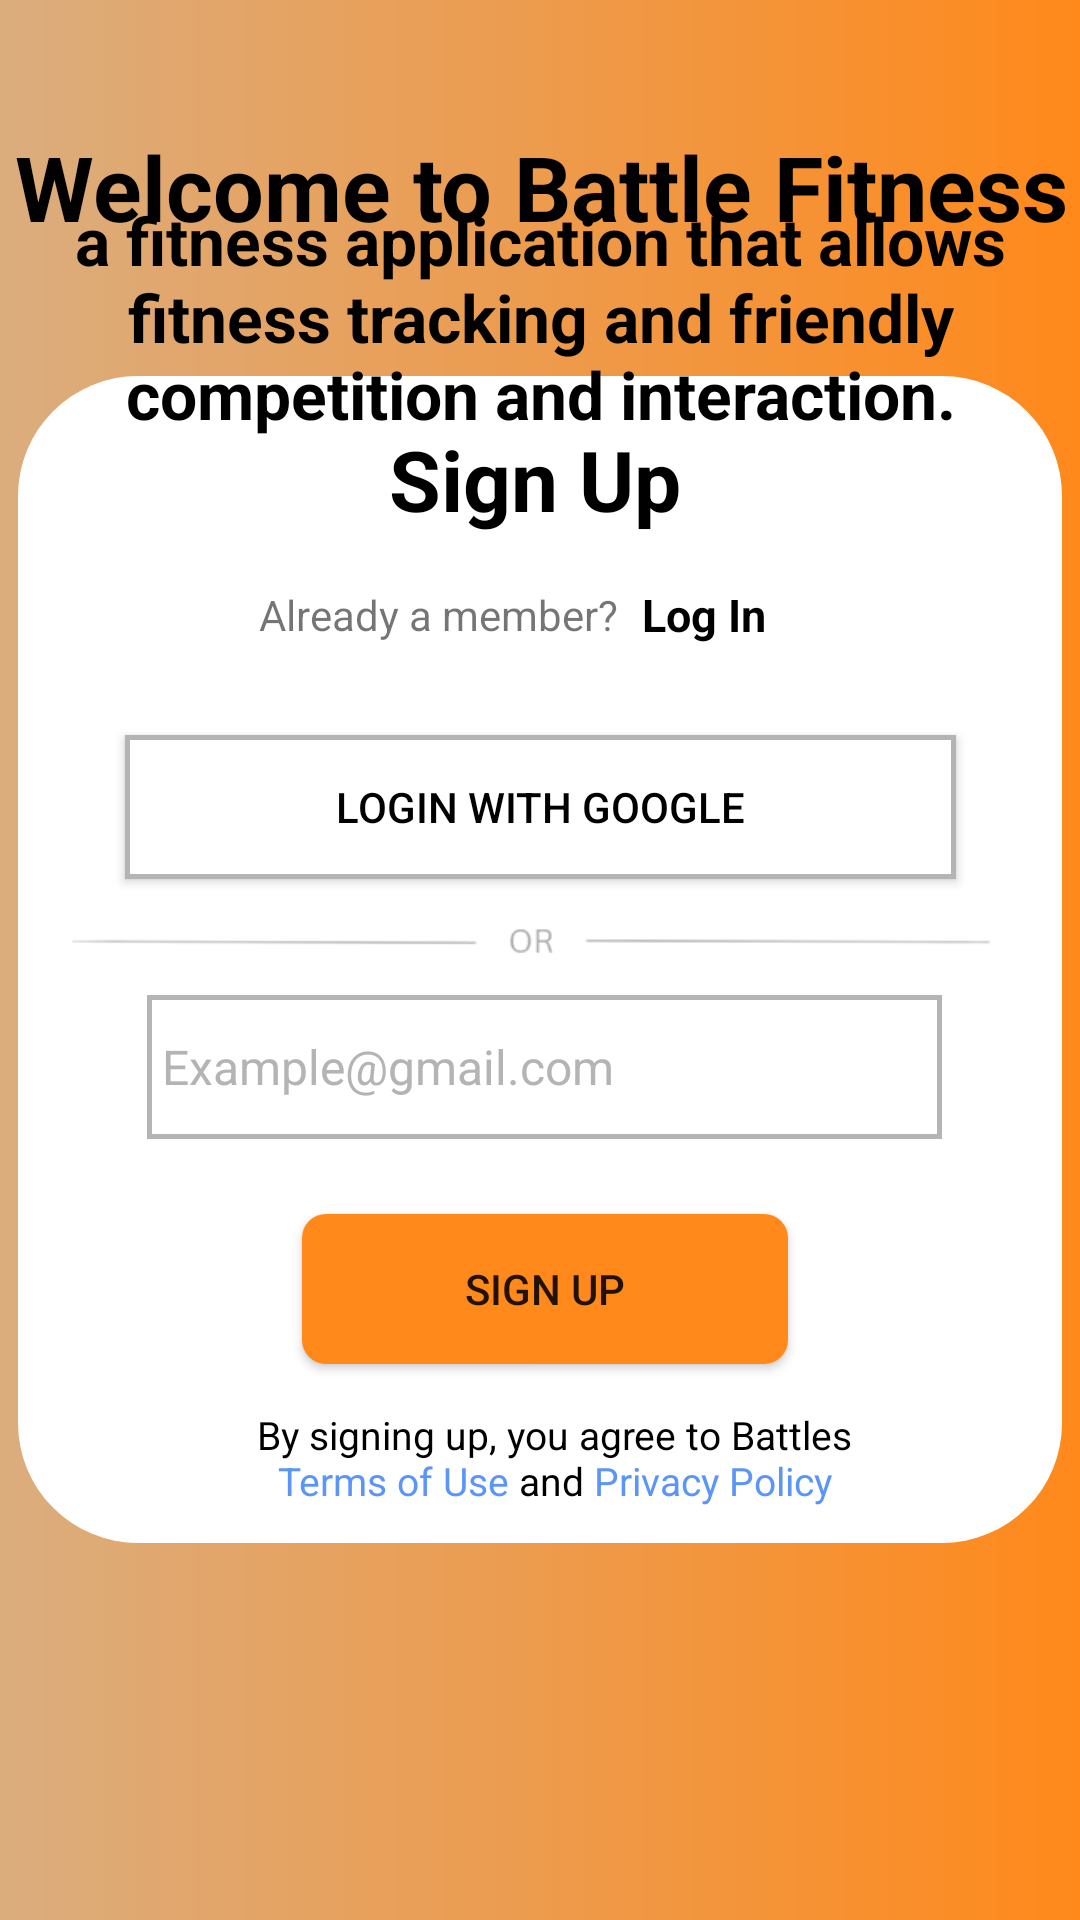

This screen was rendered from an Android layout file. Write that file and the resources it references.
<!-- AndroidManifest.xml: application theme Theme.OPSC -->
<!-- res/layout/activity_sign_up.xml -->
<?xml version="1.0" encoding="utf-8"?>
<androidx.constraintlayout.widget.ConstraintLayout xmlns:android="http://schemas.android.com/apk/res/android"
    xmlns:app="http://schemas.android.com/apk/res-auto"
    xmlns:tools="http://schemas.android.com/tools"
    android:id="@+id/main"
    android:layout_width="match_parent"
    android:layout_height="match_parent"
    android:background="@drawable/gradient_background"
    tools:context=".signUpSection">

    <ImageView
        android:id="@+id/imageView"
        android:layout_width="348dp"
        android:layout_height="389dp"
        android:contentDescription="@null"
        app:layout_constraintBottom_toBottomOf="parent"
        app:layout_constraintEnd_toEndOf="parent"
        app:layout_constraintStart_toStartOf="parent"
        app:layout_constraintTop_toTopOf="parent"
        app:layout_constraintVertical_bias="0.499"
        app:srcCompat="@drawable/logincard" />


    <TextView
        android:id="@+id/textView2"
        android:layout_width="100dp"
        android:layout_height="40dp"
        android:text="@string/signUp_link"

        android:textAlignment="gravity"
        android:textColor="@color/black"
        android:textStyle="bold"
        android:textSize="28sp"
        app:layout_constraintBottom_toBottomOf="@+id/imageView"
        app:layout_constraintEnd_toEndOf="@+id/imageView"
        app:layout_constraintHorizontal_bias="0.498"
        app:layout_constraintStart_toStartOf="@+id/imageView"
        app:layout_constraintTop_toTopOf="@+id/imageView"
        app:layout_constraintVertical_bias="0.045" />

    <TextView
        android:id="@+id/textWelcome"
        android:layout_width="363dp"
        android:layout_height="44dp"
        android:text="@string/logo_name"
        android:textAlignment="center"
        android:textColor="@color/black"
        android:textStyle="bold"
        android:textSize="30sp"
        app:layout_constraintBottom_toTopOf="@+id/imageView"
        app:layout_constraintEnd_toEndOf="parent"
        app:layout_constraintHorizontal_bias="0.479"
        app:layout_constraintStart_toStartOf="parent"
        app:layout_constraintTop_toTopOf="parent"
        app:layout_constraintVertical_bias="0.516" />

    <TextView
        android:id="@+id/textWelcomeMessage"
        android:layout_width="318dp"
        android:layout_height="90dp"
        android:text="@string/welcome_message"
        android:gravity="center"
        android:textColor="@color/black"
        android:textSize="22sp"
        android:textStyle="bold"
        app:layout_constraintBottom_toTopOf="@+id/imageView"
        app:layout_constraintEnd_toEndOf="parent"
        app:layout_constraintStart_toStartOf="parent"
        app:layout_constraintTop_toBottomOf="@+id/textWelcome" />

    <Button
        android:id="@+id/button2"
        android:layout_width="277dp"
        android:layout_height="48dp"
        android:layout_marginTop="16dp"
        android:background="@drawable/border"
        android:text="@string/login_with_google"
        android:textColor="@color/black"
        app:backgroundTint="@null"
        app:icon="@drawable/gmailbutton"
        app:iconGravity="textStart"
        app:iconPadding="16dp"
        app:iconTint="@null"
        app:layout_constraintEnd_toEndOf="@+id/imageView"
        app:layout_constraintStart_toStartOf="@+id/imageView"
        app:layout_constraintTop_toBottomOf="@+id/textView4" />

    <ImageView
        android:id="@+id/imageView3"
        android:layout_width="325dp"
        android:layout_height="35dp"
        app:layout_constraintBottom_toBottomOf="@+id/imageView"
        app:layout_constraintEnd_toEndOf="@+id/button2"
        app:layout_constraintHorizontal_bias="0.559"
        app:layout_constraintStart_toStartOf="@+id/button2"
        app:layout_constraintTop_toBottomOf="@+id/button2"
        app:layout_constraintVertical_bias="0.019"
        app:srcCompat="@drawable/or" />


    <TextView
        android:id="@+id/textView1"
        android:layout_width="123dp"
        android:layout_height="48dp"
        android:background="?attr/selectableItemBackgroundBorderless"
        android:gravity="center"
        android:text="@string/already_a_member"
        app:layout_constraintBottom_toTopOf="@+id/button2"
        app:layout_constraintEnd_toEndOf="@+id/textView2"
        app:layout_constraintHorizontal_bias="0.661"
        app:layout_constraintStart_toStartOf="@+id/button2"
        app:layout_constraintTop_toBottomOf="@+id/textView2"
        app:layout_constraintVertical_bias="0.0" />

    <TextView
        android:id="@+id/textView4"
        android:layout_width="54dp"
        android:layout_height="48dp"
        android:layout_marginBottom="172dp"
        android:background="?attr/selectableItemBackgroundBorderless"
        android:clickable="true"
        android:focusable="true"
        android:gravity="center"
        android:text="@string/login_link"
        android:textColor="@color/hover"
        android:textSize="15sp"
        android:textStyle="bold"
        app:layout_constraintBottom_toBottomOf="@+id/imageView"
        app:layout_constraintEnd_toEndOf="@+id/button2"
        app:layout_constraintHorizontal_bias="0.0"
        app:layout_constraintStart_toEndOf="@+id/textView1"
        app:layout_constraintTop_toBottomOf="@+id/textView2"
        app:layout_constraintVertical_bias="0.0" />

    <EditText
        android:id="@+id/signUpEmailAddress"
        android:layout_width="265dp"
        android:layout_height="48dp"
        android:background="@drawable/border"
        android:ems="10"
        android:clickable="true"
        android:focusable="true"
        android:hint="@string/email_hint"
        android:inputType="textEmailAddress"
        android:paddingStart="5dp"
        android:paddingEnd="20dp"
        android:textColor="@color/black"
        android:textColorHint="@color/grey"
        android:textSize="16sp"
        app:layout_constraintEnd_toEndOf="@+id/imageView3"
        app:layout_constraintHorizontal_bias="0.566"
        app:layout_constraintStart_toStartOf="@+id/imageView3"
        app:layout_constraintTop_toBottomOf="@+id/imageView3" />

    <Button
        android:id="@+id/signUpbutton"
        android:layout_width="162dp"
        android:layout_height="50dp"
        android:background="@drawable/loginbutton"
        app:backgroundTint="@null"
        android:text="@string/signupButton"
        app:cornerRadius="100dp"
        app:layout_constraintBottom_toBottomOf="@+id/imageView"
        app:layout_constraintEnd_toEndOf="@+id/signUpEmailAddress"
        app:layout_constraintStart_toStartOf="@+id/signUpEmailAddress"
        app:layout_constraintTop_toBottomOf="@+id/signUpEmailAddress"
        app:layout_constraintVertical_bias="0.295" />

    <TextView
        android:id="@+id/textTermsPrivacyPolicy"
        android:layout_width="251dp"
        android:layout_height="40dp"
        android:gravity="center"
        android:text="@string/terms_privacy_policy"
        android:textAlignment="center"
        android:textColor="@color/black"
        android:textSize="13sp"
        app:layout_constraintBottom_toBottomOf="@+id/imageView"
        app:layout_constraintEnd_toEndOf="@+id/signUpbutton"
        app:layout_constraintHorizontal_bias="0.465"
        app:layout_constraintStart_toStartOf="@+id/signUpbutton"
        app:layout_constraintTop_toBottomOf="@+id/signUpbutton"
        app:layout_constraintVertical_bias="0.575" />

</androidx.constraintlayout.widget.ConstraintLayout>
<!-- resources referenced by this layout -->
<resources>
  <color name="black">#FF000000</color>
  <color name="grey">#b4b4b4</color>
  <!-- drawable border (drawable) -->
  <?xml version="1.0" encoding="utf-8"?>
  <shape xmlns:android="http://schemas.android.com/apk/res/android"
      android:shape="rectangle">
  
      <solid android:color="@color/white"/>
      <stroke
          android:width="1.5dp"
          android:color="@color/grey"/>
  
  </shape>
  <!-- drawable gmailbutton (drawable) -->
  <?xml version="1.0" encoding="utf-8"?>
  <layer-list xmlns:android="http://schemas.android.com/apk/res/android">
      <item
          android:drawable="@drawable/google"
          android:width="26dp"
          android:height="26dp"
          />
  
  </layer-list>
  <!-- drawable gradient_background (drawable) -->
  <?xml version="1.0" encoding="utf-8"?>
  <shape xmlns:android="http://schemas.android.com/apk/res/android"
      android:shape="rectangle">
      <gradient
          android:angle="0"
          android:startColor="#FFDBAD7E"
          android:endColor="#FFFF891B"
          android:type="linear"/>
  
  </shape>
  <!-- drawable loginbutton (drawable) -->
  <?xml version="1.0" encoding="utf-8"?>
  <shape xmlns:android="http://schemas.android.com/apk/res/android"
      android:shape="rectangle">
      <solid android:color="#FFFF891B"/>
      <corners android:radius="8dp"/>
  </shape>
  <!-- drawable logincard (drawable) -->
  <?xml version="1.0" encoding="utf-8"?>
  <shape xmlns:android="http://schemas.android.com/apk/res/android"
      android:shape="rectangle">
          <solid android:color="@color/white"/>
  <corners android:radius="40dp"/>
  </shape>
  <!-- drawable or: png bitmap (drawable, 7809 bytes) -->
  <string name="already_a_member">Already a member?</string>
  <string name="email_hint">Example@gmail.com</string>
  <string name="login_link">Log In</string>
  <string name="login_with_google">Login With Google</string>
  <string name="logo_name">Welcome to Battle Fitness</string>
  <string name="signUp_link">Sign Up</string>
  <string name="signupButton">Sign Up</string>
  <string name="terms_privacy_policy">By signing up, you agree to Battles\n<font color="#5B95F9">Terms of Use</font> and <font color="#5B95F9">Privacy Policy</font></string>
  <string name="welcome_message">a fitness application that allows fitness tracking and friendly competition and interaction.</string>
  <style name="Theme.OPSC" parent="Theme.MaterialComponents.DayNight.NoActionBar" />
  <color name="white">#FFFFFFFF</color>
  <!-- drawable google: png bitmap (drawable, 5700 bytes) -->
</resources>
